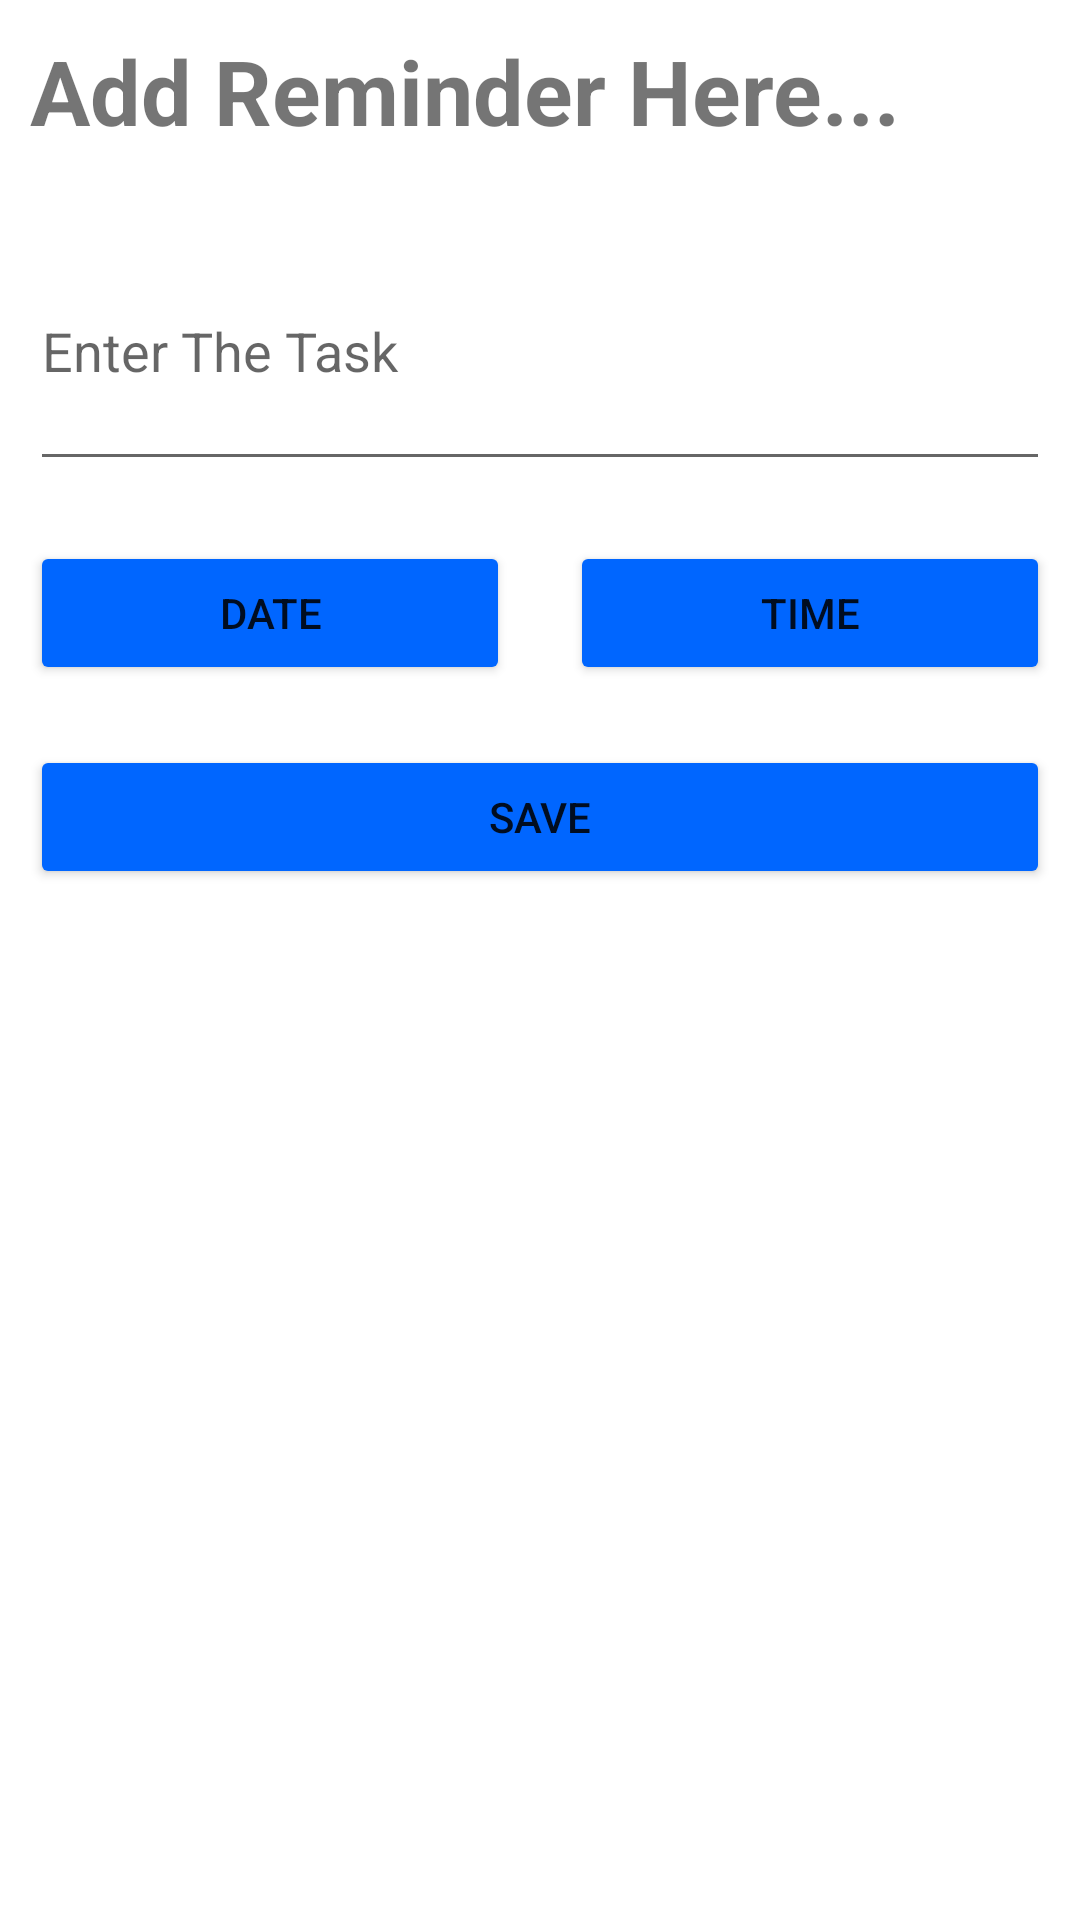

Layout XML and referenced resources for this Android screen:
<!-- AndroidManifest.xml: application theme Theme.EshopApp -->
<!-- res/layout/activity_create_event.xml -->
<?xml version="1.0" encoding="utf-8"?>
<RelativeLayout xmlns:android="http://schemas.android.com/apk/res/android"
    xmlns:app="http://schemas.android.com/apk/res-auto"
    xmlns:tools="http://schemas.android.com/tools"
    android:layout_width="match_parent"
    android:layout_height="match_parent"
    tools:context=".event_list">
    <RelativeLayout
        android:layout_width="match_parent"
        android:layout_height="100dp"
        android:background="@drawable/shape_header"/>

    <ImageButton
        android:id="@+id/logout"
        android:layout_width="wrap_content"
        android:layout_height="wrap_content"
        android:layout_alignParentRight="true"
        android:layout_marginRight="20dp"
        android:background="@drawable/ic_logout"
        android:padding="15dp"
        android:layout_marginTop="25dp"
        android:clickable="true"/>

    <TextView
        android:id="@+id/UserName"
        android:layout_width="wrap_content"
        android:layout_height="wrap_content"
        android:layout_centerHorizontal="true"
        android:layout_marginTop="80dp"
        android:padding="15dp"
        android:textSize="25dp"
        android:fontFamily="sans-serif-black"
        android:background="@drawable/login_shape"
        android:gravity="center"
        android:text="Name" />

    <LinearLayout
            android:layout_width="match_parent"
            android:layout_height="match_parent"
            android:background="@color/white"
            android:orientation="vertical"
            app:backgroundTint="@null">


            <TextView
                android:layout_width="wrap_content"
                android:layout_height="wrap_content"
                android:text="Add Reminder Here..."
                android:textSize="30dp"
                android:textStyle="bold"
                android:layout_margin="10dp"/>


            <EditText
                android:id="@+id/editTitle"
                android:layout_width="match_parent"
                android:layout_height="90dp"
                android:layout_margin="10dp"
                android:hint="Enter The Task" />


            <LinearLayout
                android:layout_width="match_parent"
                android:layout_height="wrap_content"
                android:orientation="horizontal">


                <Button
                    android:id="@+id/btnDate"
                    android:layout_width="wrap_content"
                    android:layout_height="wrap_content"
                    android:layout_margin="10dp"
                    android:layout_weight="0.5"
                    android:text="date"
                    android:backgroundTint="@color/blue_dark"/>

                <Button
                    android:id="@+id/btnTime"
                    android:layout_width="wrap_content"
                    android:layout_height="wrap_content"
                    android:layout_margin="10dp"
                    android:layout_weight="0.5"
                    android:text="time"
                    android:backgroundTint="@color/blue_dark"/>

            </LinearLayout>


            <Button
                android:id="@+id/btnSbumit"
                android:layout_width="match_parent"
                android:layout_height="wrap_content"
                android:layout_margin="10dp"
                android:backgroundTint="@color/blue_dark"
                android:text="Save" />

        </LinearLayout>
    </RelativeLayout>
<!-- resources referenced by this layout -->
<resources>
  <color name="blue_dark">#0066ff</color>
  <color name="white">#FFFFFFFF</color>
  <!-- drawable login_shape (drawable) -->
  <?xml version="1.0" encoding="utf-8"?>
  <shape android:shape="rectangle" xmlns:android="http://schemas.android.com/apk/res/android">
  <stroke android:color="@color/blue_dark" android:width="5dp"/>
      <solid android:color="@color/white"/>
      <corners android:radius="50dp" />
  </shape>
  <!-- drawable shape_header (drawable) -->
  <?xml version="1.0" encoding="utf-8"?>
  <shape android:shape="rectangle" xmlns:android="http://schemas.android.com/apk/res/android">
  <solid android:color="@color/blue_dark"/>
      <corners android:bottomRightRadius="100dp"
          android:bottomLeftRadius="100dp"/>
  </shape>
  <style name="Theme.EshopApp" parent="Theme.MaterialComponents.DayNight.NoActionBar">
          
          <item name="colorPrimary">@color/purple_500</item>
          <item name="colorPrimaryVariant">@color/purple_700</item>
          <item name="colorOnPrimary">@color/white</item>
          
          <item name="colorSecondary">@color/teal_200</item>
          <item name="colorSecondaryVariant">@color/teal_700</item>
          <item name="colorOnSecondary">@color/black</item>
          
          <item name="android:statusBarColor" tools:targetApi="l">?attr/colorPrimaryVariant</item>
          
      </style>
  <color name="purple_500">#FF6200EE</color>
  <color name="purple_700">#FF3700B3</color>
  <color name="teal_200">#FF03DAC5</color>
  <color name="teal_700">#FF018786</color>
  <color name="black">#FF000000</color>
</resources>
